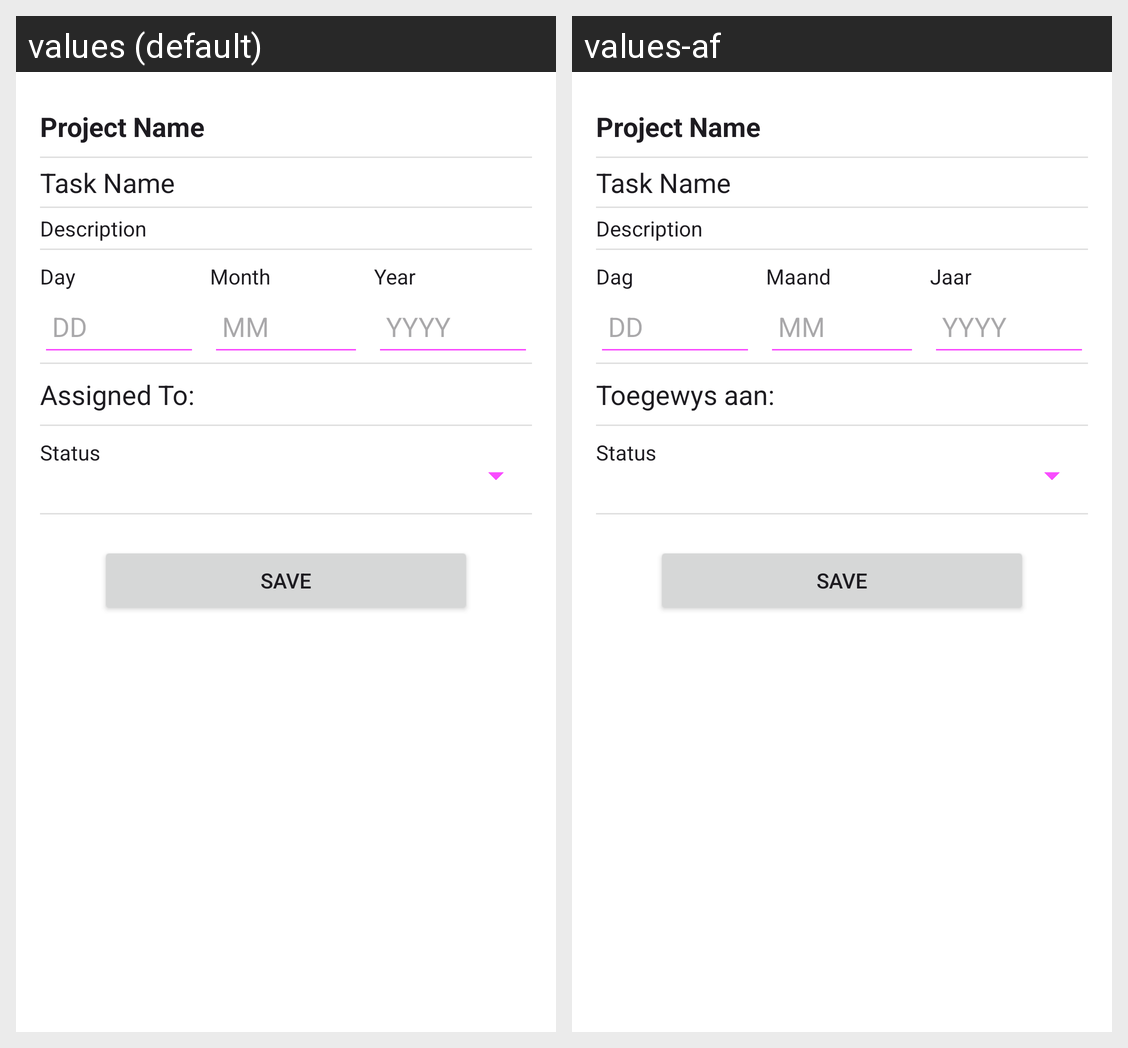

The same Android screen rendered under two of its app's locales, left to right. List the strings drawn on it with the default value and each locale's translation.
Android screen res/layout/fragment_task_edit.xml rendered under 2 locales, left to right: values (default), values-af. Device: Nexus 5 (rendered at 1080×1920; each locale shown at half size, 540×960, under a caption strip naming it); theme Theme.PROG7314_Mobile_App_V2.
Strings drawn on this screen, with the default value and each locale's value (text and hints the layout hard-codes, and strings that could not be matched under every locale, appear in the picture but are not listed):

day_label
  values: Day
  values-af: Dag

month_label
  values: Month
  values-af: Maand

year_label
  values: Year
  values-af: Jaar

assigned_to_label
  values: Assigned To:
  values-af: Toegewys aan:

status_label
  values: Status
  values-af: Status
